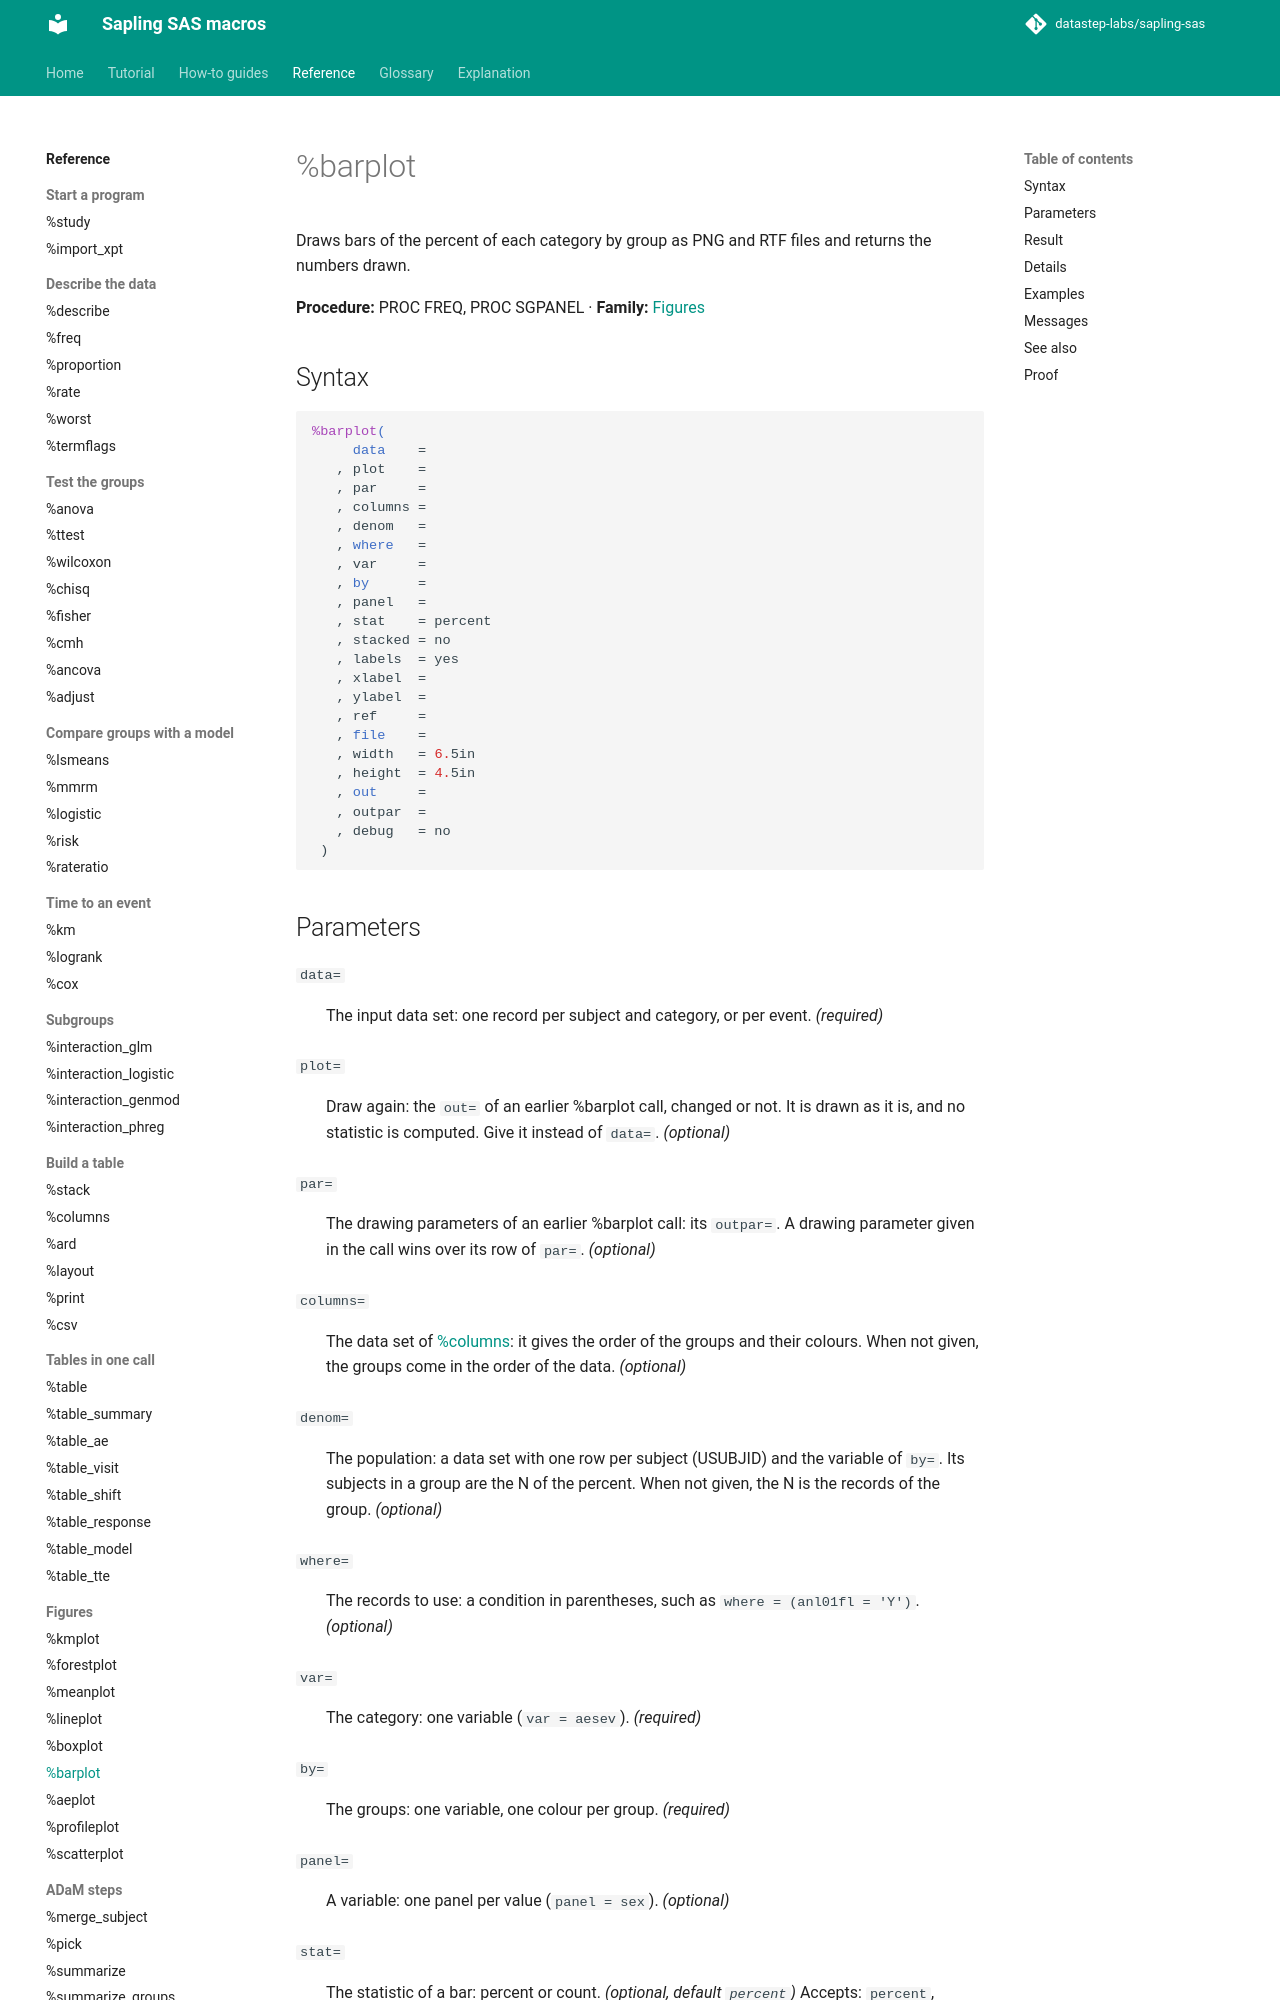

repository: datastep-labs/sapling-sas · page: reference/barplot/index.html · generator: mkdocs

# %barplot

Draws bars of the percent of each category by group as PNG and RTF files and returns the numbers drawn.

**Procedure:** PROC FREQ, PROC SGPANEL · **Family:** [Figures](index.md#figures)

## Syntax

```sas
%barplot(
     data    =
   , plot    =
   , par     =
   , columns =
   , denom   =
   , where   =
   , var     =
   , by      =
   , panel   =
   , stat    = percent
   , stacked = no
   , labels  = yes
   , xlabel  =
   , ylabel  =
   , ref     =
   , file    =
   , width   = 6.5in
   , height  = 4.5in
   , out     =
   , outpar  =
   , debug   = no
 )
```
